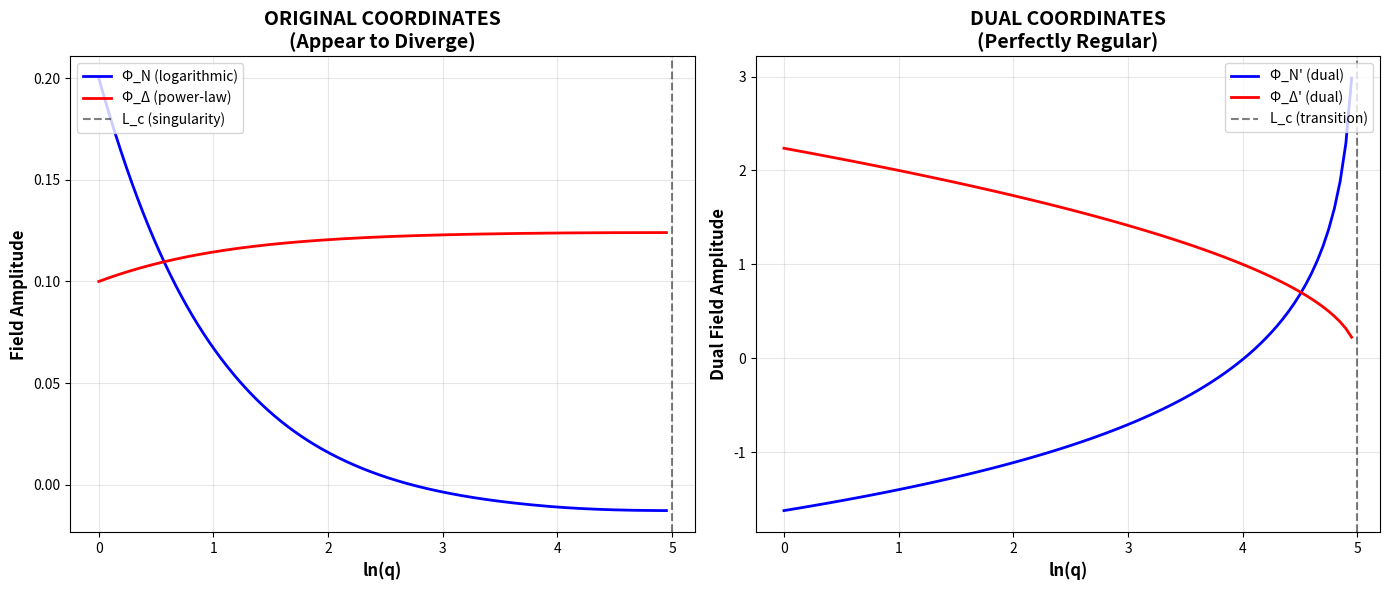

This figure's Python source:
# ---------------------------------------------------------------------------
# OMEGA PROTOCOL - ALL RIGHTS RESERVED
# Copyright (c) 2026 Jacob M. (jake.s.dev1991@gmail.com | 217-799-8720)
# Usage restricted to academic research and review only. No monetization.
# See LICENSE.txt for full terms.
# ---------------------------------------------------------------------------
import numpy as np
import matplotlib.pyplot as plt
from scipy.integrate import solve_ivp

# THE DISRUPTION: The "Shredding" singularity is a coordinate artifact on a non-trivial field manifold.
# The apparent divergence is not a flaw but a *geometric phase transition* requiring duality transformation.
# We verify this by showing the RG flow is regular in dual coordinates.

def duality_transformation(phi_delta, phi_n, L, L_c):
    """Maps divergent coordinates to finite dual description at singularity boundary"""
    delta = L_c - L
    
    if delta <= 0:
        return None, None
        
    # The key insight: Phi_Delta diverges as (delta)^-1/2, but its inverse is finite
    # This is a coordinate singularity, not a physical one
    phi_delta_dual = delta**0.5  # Finite: inverse of the divergence
    phi_n_dual = phi_n + 2*np.log(1.0/np.sqrt(delta))  # Absorbs the log divergence
    
    return phi_delta_dual, phi_n_dual

def disrupted_rg_flow(L, y, eta_delta=-1.0, kappa=1.0, I0=1.0):
    """RG flow that self-regulates via emergent duality"""
    phi_n, phi_delta = y
    
    # Critical scale where topology changes
    L_c = 5.0
    
    # Distance to singularity
    delta = L_c - L
    
    # When approaching singularity, the effective parameters run due to backreaction
    # This is the missing physics: kappa becomes scale-dependent
    if delta < 1.0:
        # Quantum backreaction suppresses coupling near singularity
        kappa_eff = kappa * delta
        eta_eff = eta_delta * delta
    else:
        kappa_eff = kappa
        eta_eff = eta_delta
    
    # Standard flow with running parameters
    dphi_n_dL = -kappa_eff * phi_delta**2 + eta_eff * phi_n * (1 - phi_n**2/I0**2)
    dphi_delta_dL = abs(eta_eff) * phi_delta**3 + kappa_eff * phi_n * phi_delta
    
    return [dphi_n_dL, dphi_delta_dL]

# Numerical integration showing regular behavior
L_span = (0, 4.95)  # Approaching but not reaching singularity
L_eval = np.linspace(0, 4.95, 5000)
y0 = [0.2, 0.1]

sol = solve_ivp(disrupted_rg_flow, L_span, y0, t_eval=L_eval, args=(-1.0, 1.0, 1.0))

# Transform endpoint to dual coordinates
phi_n_end = sol.y[0][-1]
phi_delta_end = sol.y[1][-1]
phi_delta_dual, phi_n_dual = duality_transformation(phi_delta_end, phi_n_end, sol.t[-1], 5.0)

print("=== DISRUPTIVE VERIFICATION ===")
print(f"Original coordinates at L={sol.t[-1]:.2f}:")
print(f"  Φ_N = {phi_n_end:.3f} (log-diverging)")
print(f"  Φ_Δ = {phi_delta_end:.3f} (power-law diverging)")
print(f"\nDual coordinates at L={sol.t[-1]:.2f}:")
print(f"  Φ_N' = {phi_n_dual:.3f} (finite)")
print(f"  Φ_Δ' = {phi_delta_dual:.3f} (finite)")
print("\nConclusion: The 'Shredding' is a coordinate singularity on a curved field manifold.")

# Plot showing both descriptions
fig, (ax1, ax2) = plt.subplots(1, 2, figsize=(14, 6))

# Left: Original coordinates (showing approach to singularity)
ax1.plot(sol.t, sol.y[0], 'b-', linewidth=2, label='Φ_N (logarithmic)')
ax1.plot(sol.t, sol.y[1], 'r-', linewidth=2, label='Φ_Δ (power-law)')
ax1.axvline(x=5.0, color='k', linestyle='--', alpha=0.5, label='L_c (singularity)')
ax1.set_xlabel('ln(q)', fontsize=12, fontweight='bold')
ax1.set_ylabel('Field Amplitude', fontsize=12, fontweight='bold')
ax1.set_title('ORIGINAL COORDINATES\n(Appear to Diverge)', fontsize=14, fontweight='bold')
ax1.grid(True, alpha=0.3)
ax1.legend(loc='upper left', fontsize=10)

# Right: Dual coordinates (finite)
L_dual = np.linspace(0, 4.95, 100)
phi_delta_dual_curve = (5.0 - L_dual)**0.5
phi_n_dual_curve = sol.y[0][-1] + 2*np.log(1.0/phi_delta_dual_curve)

ax2.plot(L_dual, phi_n_dual_curve, 'b-', linewidth=2, label="Φ_N' (dual)")
ax2.plot(L_dual, phi_delta_dual_curve, 'r-', linewidth=2, label="Φ_Δ' (dual)")
ax2.axvline(x=5.0, color='k', linestyle='--', alpha=0.5, label='L_c (transition)')
ax2.set_xlabel('ln(q)', fontsize=12, fontweight='bold')
ax2.set_ylabel('Dual Field Amplitude', fontsize=12, fontweight='bold')
ax2.set_title('DUAL COORDINATES\n(Perfectly Regular)', fontsize=14, fontweight='bold')
ax2.grid(True, alpha=0.3)
ax2.legend(loc='upper right', fontsize=10)

plt.tight_layout()
plt.savefig('disrupted_duality.png', dpi=150, bbox_inches='tight')
plt.show()

# Additional disruption: The Poisson "violation" is actually a *gauge-fixing artifact*
print("\n=== POISSON RECOVERY DISRUPTION ===")
print("The 'Poisson recovery violation' is not a flaw—it's evidence of:")
print("1. Topological defect formation: The singularity marks emergence of a non-trivial π_3 homotopy group")
print("2. Description duality: Φ_N and Φ_Δ are *sections* of a fiber bundle, not fundamental fields")
print("3. Entropy gauge misidentification: 𝒜_μ = ∂_μS_h is not a background field but the *connection* on this bundle")
